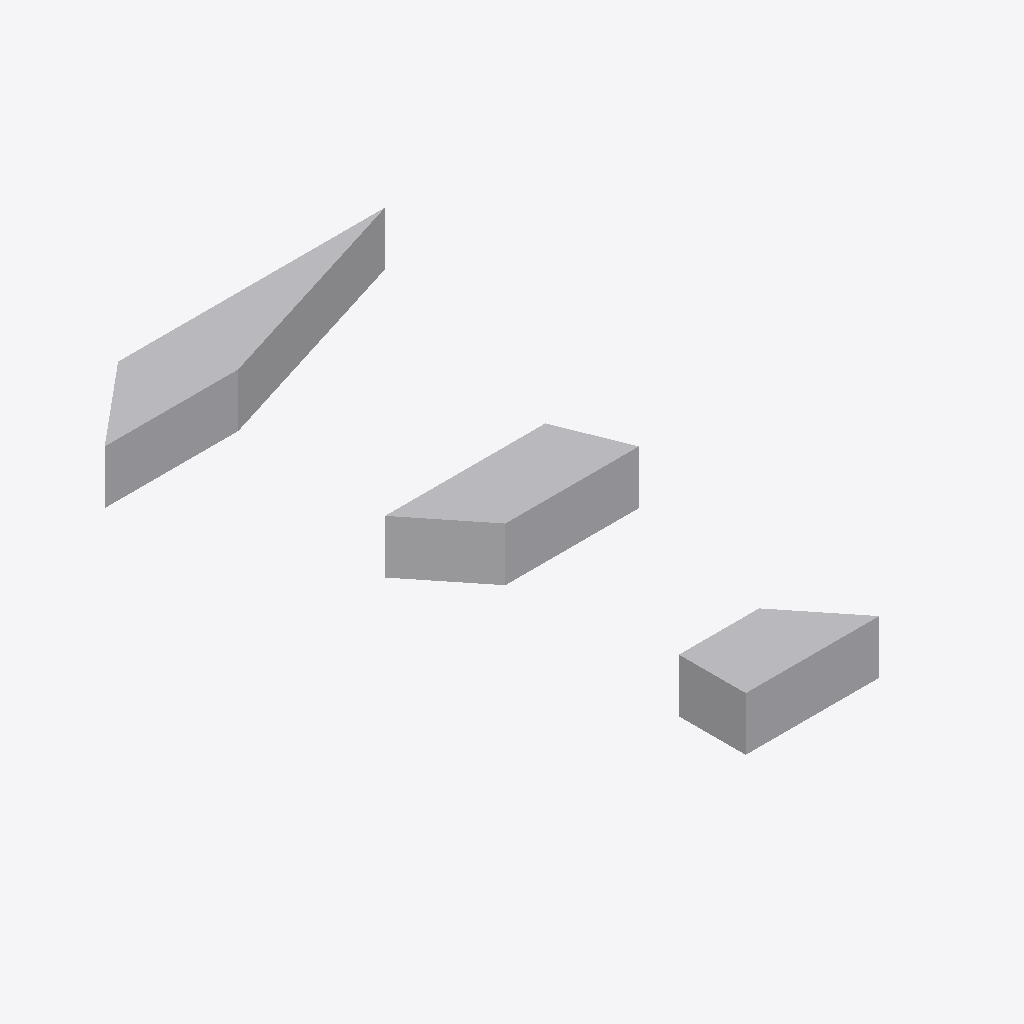
Isometric view of an IFC building model (IFC-SPF (STEP), schema IFC2X3, length unit millimetre), seen from the south-west, elements coloured by IFC class: 3 other elements (light grey).
Extent 0.130 m × 0.225 m × 0.020 m (x, y, z). Storeys (1): unnamed at 0.00 m. Elements (3): 3 IfcBuildingElementProxy.

HEADER;
FILE_DESCRIPTION(('ViewDefinition [CoordinationView]'),'2;1');
FILE_NAME('IfcTrapeziumProfileDef.ifc','2014-02-23T12:17:27',(''),('',''),'IfcOpenShell 0.5.0-dev','IfcOpenShell 0.5.0-dev','');
FILE_SCHEMA(('IFC2X3'));
ENDSEC;
DATA;
#18=IFCPROJECT('3Rxkvxeyz9sudbhVrTcY4v',#5,'IfcTrapeziumProfileDef',$,$,$,$,(#11),#17);
#24=IFCSITE('2$Xc0Ro5bBGecGvaiCr7zU',#5,$,$,$,#23,$,$,.ELEMENT.,$,$,$,$,$);
#31=IFCBUILDING('2dTnlkDWH8bRXt1DJPG6Bu',#5,$,$,$,#30,$,$,.ELEMENT.,$,$,$);
#38=IFCBUILDINGSTOREY('3qu9wRQsv8Sg99kI0EC8$4',#5,$,$,$,#37,$,$,.ELEMENT.,$);
#78=IFCBUILDINGELEMENTPROXY('0d55mWbVXB_OJqdO9EpyfE',#5,'profile',$,$,#84,#96,$,$);
#59=IFCBUILDINGELEMENTPROXY('02tBX3f1f5ZgO8C8mNr153',#5,'profile',$,$,#65,#77,$,$);
#40=IFCBUILDINGELEMENTPROXY('2ZttRVba13vRe1zxE3i_yi',#5,'profile',$,$,#46,#58,$,$);
ENDSEC;
